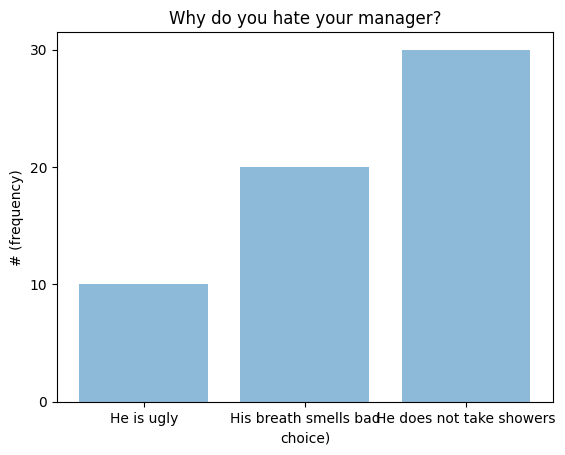

Recreate this plot in Python.
import matplotlib.pyplot as plt; plt.rcdefaults()
import numpy as np
import matplotlib.pyplot as plt
import matplotlib

dummy_multiple_choice_data = {
    'title': 'Why do you hate your manager?',
    'type': 'multiple_choice',
    'optionList': ('He is ugly', 'His breath smells bad', 'He does not take showers'),
    'results': [10, 20, 30] # index of results represent
}

dummy_rating_choice_data = {
    'question_title': 'What out of 10 do you rate your manager?',
    'question_type': 'rating',
    'rating_choice_range': (0, 10), # rating range from 0 to 10
    'results': [5]*10
}


def generate_multiple_choice(data, save=False):
    x_axis = data['optionList']
    y_pos = np.arange(len(x_axis))
    plt.bar(y_pos, data['results'], align='center', alpha=0.5)
    plt.xticks(y_pos, x_axis)
    plt.ylabel('# (frequency)')
    plt.xlabel('choice)')
    plt.title(data['title'])
    matplotlib.rc('xtick', labelsize=20)
    matplotlib.rc('ytick', labelsize=20)
    if (save):
        plt.savefig('books_read.png')
    plt.show()


def generate_rating(data, save=False):
    print(range(*data['rating_choice_range']))
    x_axis = tuple(range(*data['rating_choice_range']))
    y_pos = np.arange(len(x_axis))
    plt.bar(y_pos, data['results'], align='center', alpha=0.5)
    plt.xticks(y_pos, x_axis)
    plt.ylabel('# (frequency)')
    plt.xlabel('rating')
    plt.title(data['question_title'])
    matplotlib.rc('xtick', labelsize=20)
    matplotlib.rc('ytick', labelsize=20)
    if (save):
        plt.savefig('books_read.png')
    plt.show()

generate_multiple_choice(dummy_multiple_choice_data)